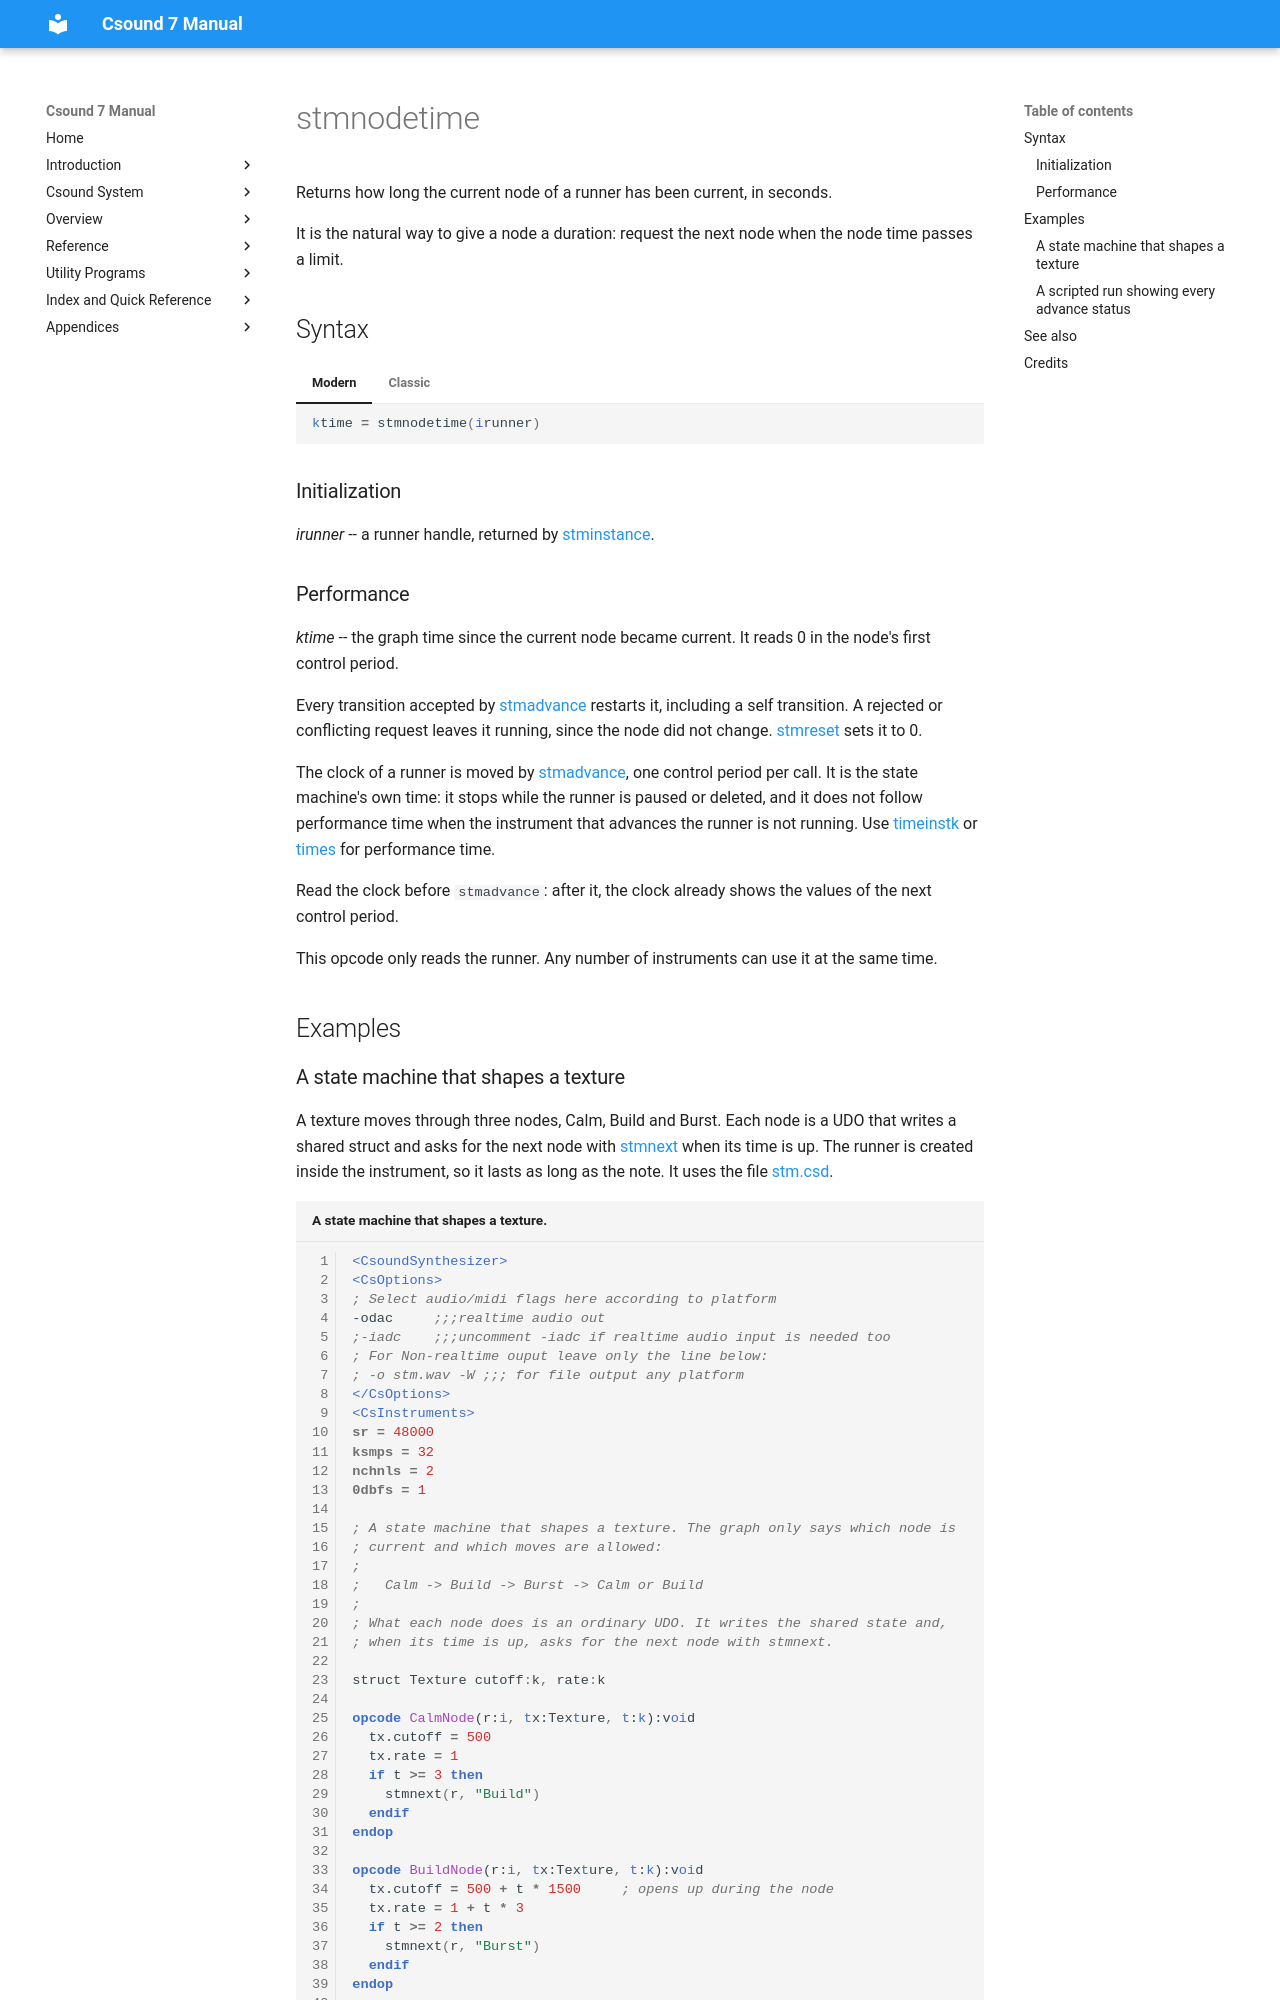

repository: csound/manual · page: opcodes/stmnodetime/index.html · generator: mkdocs

<!--
id:stmnodetime
category:Instrument Control:State Machine Graphs
-->
# stmnodetime

Returns how long the current node of a runner has been current, in seconds.

It is the natural way to give a node a duration: request the next node when the node time passes a limit.

## Syntax

=== "Modern"
    ``` csound-orc
    ktime = stmnodetime(irunner)
    ```

=== "Classic"
    ``` csound-orc
    ktime stmnodetime irunner
    ```

### Initialization

_irunner_ -- a runner handle, returned by [stminstance](stminstance.md).
